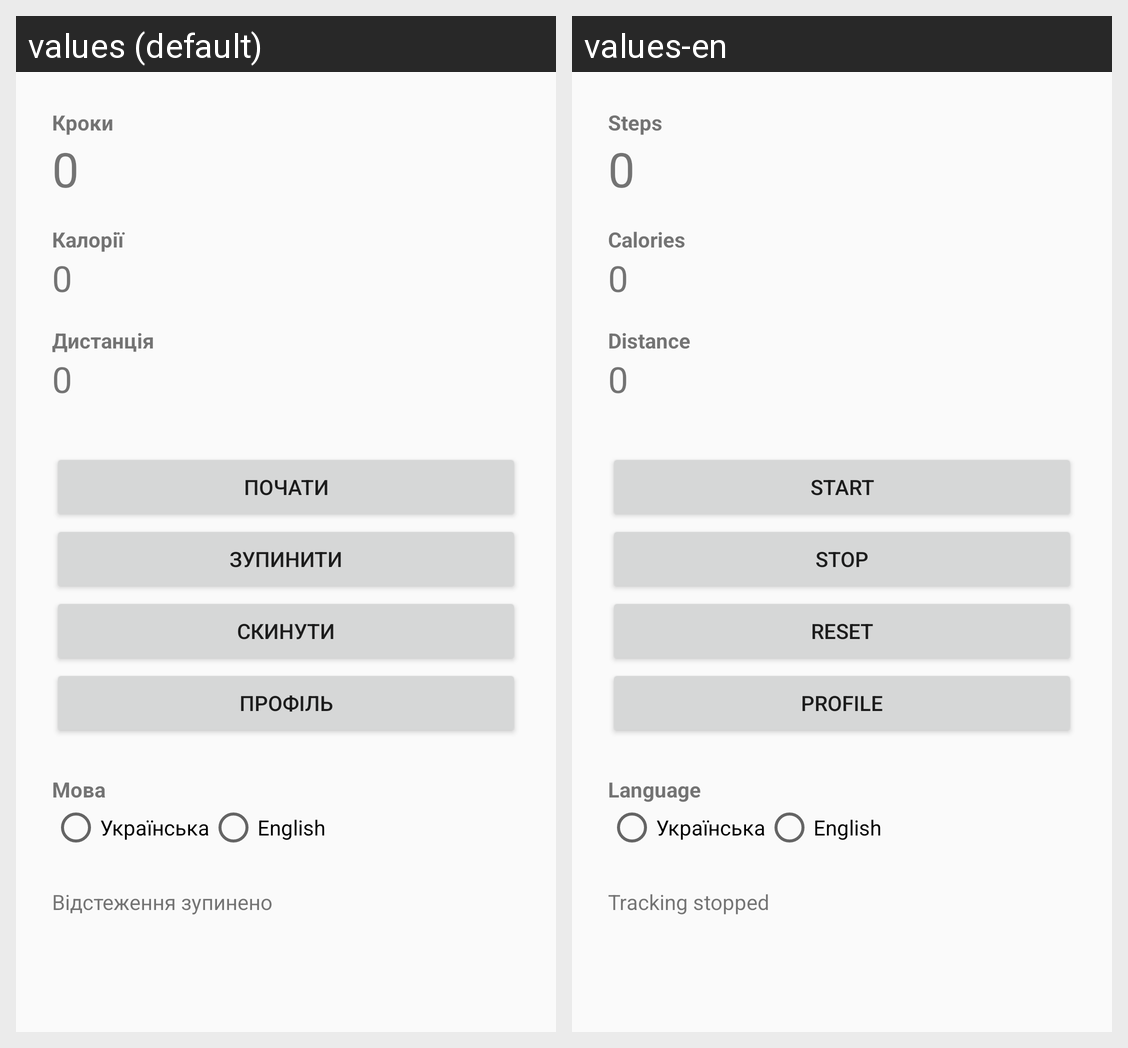

Translations of the strings shown on this Android screen, per locale in the grid:
Android screen res/layout/activity_main.xml rendered under 2 locales, left to right: values (default), values-en. Device: Nexus 5 (rendered at 1080×1920; each locale shown at half size, 540×960, under a caption strip naming it); theme Theme.FitTracker.
Strings drawn on this screen, with the default value and each locale's value (text and hints the layout hard-codes, and strings that could not be matched under every locale, appear in the picture but are not listed):

steps
  values: Кроки
  values-en: Steps

value_placeholder
  values: 0
  values-en: 0

calories
  values: Калорії
  values-en: Calories

distance
  values: Дистанція
  values-en: Distance

start
  values: Почати
  values-en: Start

stop
  values: Зупинити
  values-en: Stop

reset
  values: Скинути
  values-en: Reset

profile
  values: Профіль
  values-en: Profile

language
  values: Мова
  values-en: Language

language_uk
  values: Українська
  values-en: Українська

language_en
  values: English
  values-en: English

tracking_stopped
  values: Відстеження зупинено
  values-en: Tracking stopped
